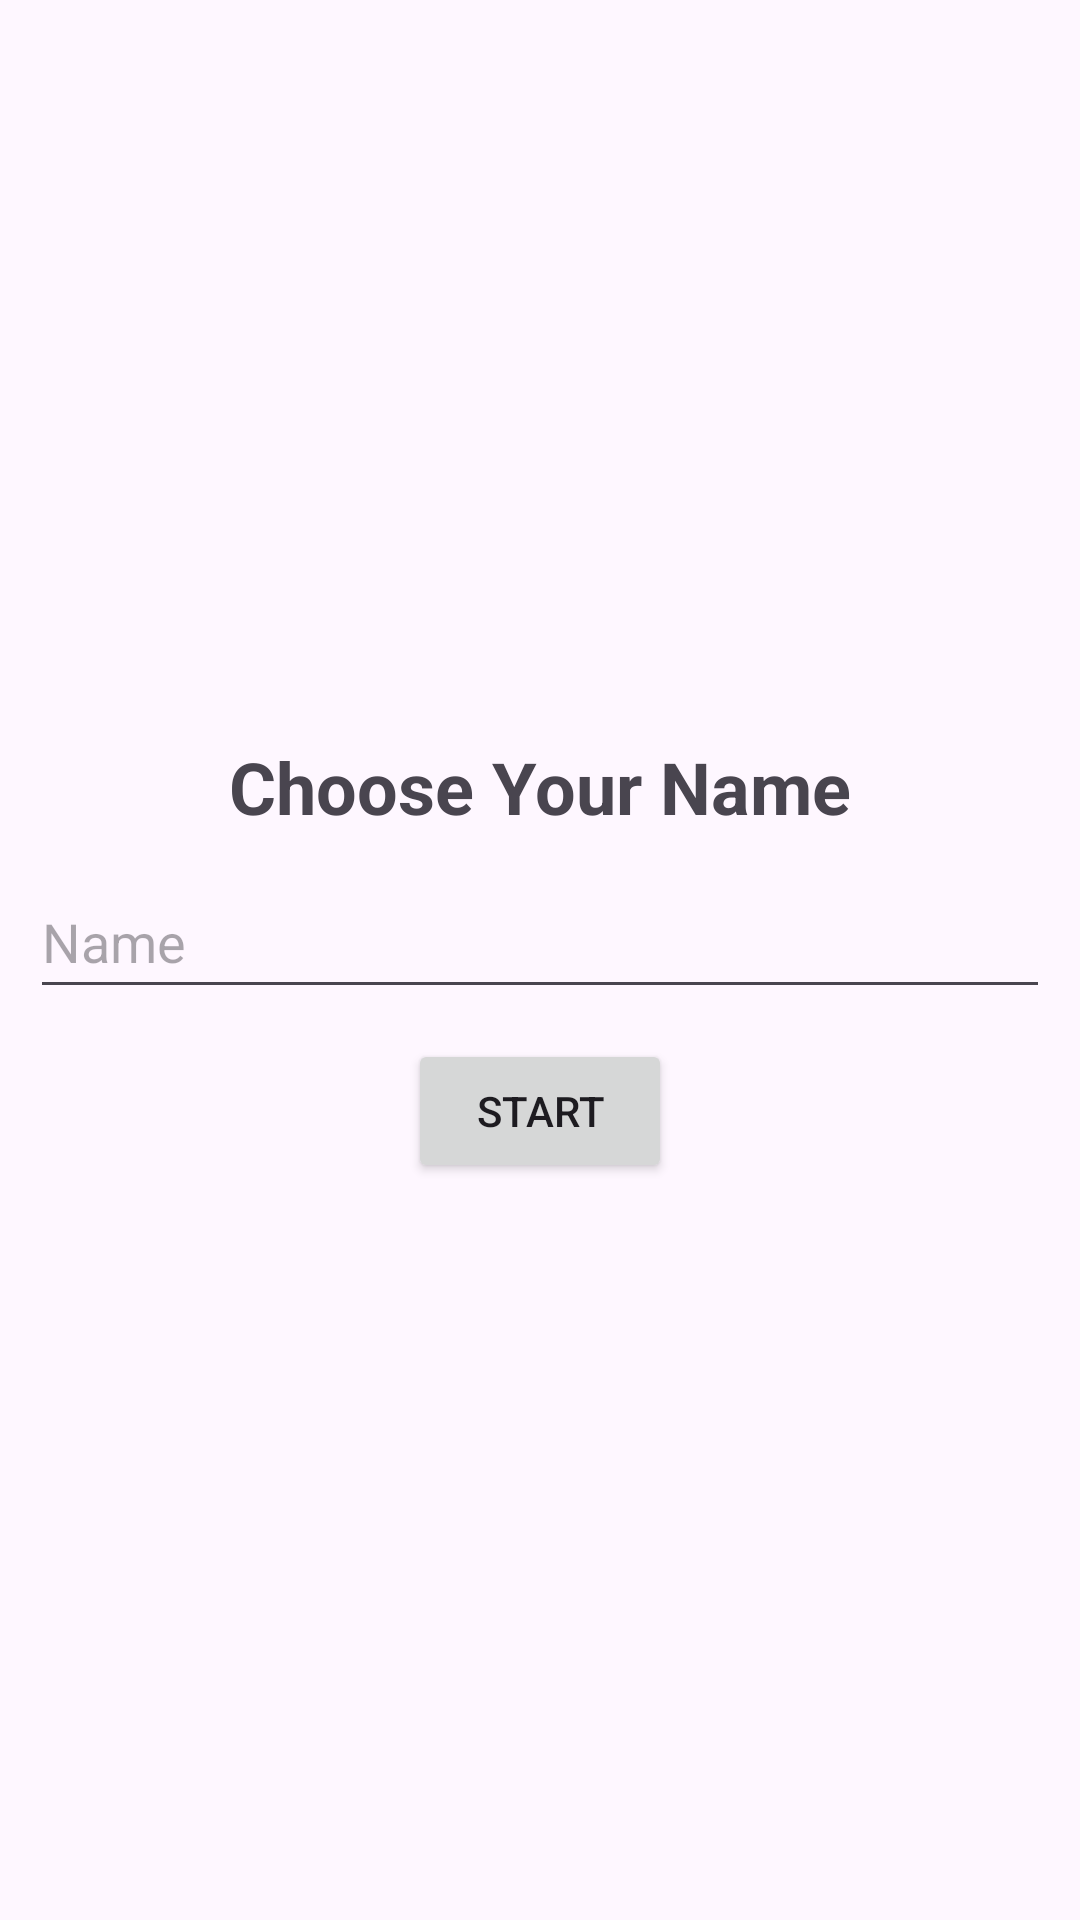

Produce the Android XML layout that renders to this screen, including the resource entries it uses.
<!-- AndroidManifest.xml: application theme Theme.GroupChatNoLogIn -->
<!-- res/layout/activity_log_in.xml -->
<?xml version="1.0" encoding="utf-8"?>
<androidx.constraintlayout.widget.ConstraintLayout xmlns:android="http://schemas.android.com/apk/res/android"
    xmlns:app="http://schemas.android.com/apk/res-auto"
    xmlns:tools="http://schemas.android.com/tools"
    android:id="@+id/main"
    android:layout_width="match_parent"
    android:layout_height="match_parent"
    tools:context=".LogInActivity">

    <LinearLayout
        android:orientation="vertical"
        android:gravity="center"
        android:layout_width="match_parent"
        android:layout_height="wrap_content"
        app:layout_constraintBottom_toBottomOf="parent"
        app:layout_constraintEnd_toEndOf="parent"
        app:layout_constraintStart_toStartOf="parent"
        app:layout_constraintTop_toTopOf="parent">

        <TextView
            android:layout_width="wrap_content"
            android:layout_height="wrap_content"
            android:textSize="24sp"
            android:textStyle="bold"
            android:text="Choose Your Name" />

        <EditText
            android:autofillHints="username"
            android:hint="Name"
            android:inputType="textPersonName"
            android:id="@+id/activity_log_in_et_name"
            android:layout_width="match_parent"
            android:layout_margin="10dp"
            android:layout_height="48dp" />

        <Button
            android:id="@+id/activity_log_in_btn_start"
            android:layout_width="wrap_content"
            android:layout_height="wrap_content"
            android:text="Start" />

    </LinearLayout>

</androidx.constraintlayout.widget.ConstraintLayout>
<!-- resources referenced by this layout -->
<resources>
  <style name="Theme.GroupChatNoLogIn" parent="Base.Theme.GroupChatNoLogIn" />
  <style name="Base.Theme.GroupChatNoLogIn" parent="Theme.Material3.DayNight.NoActionBar">
          
          
      </style>
</resources>
